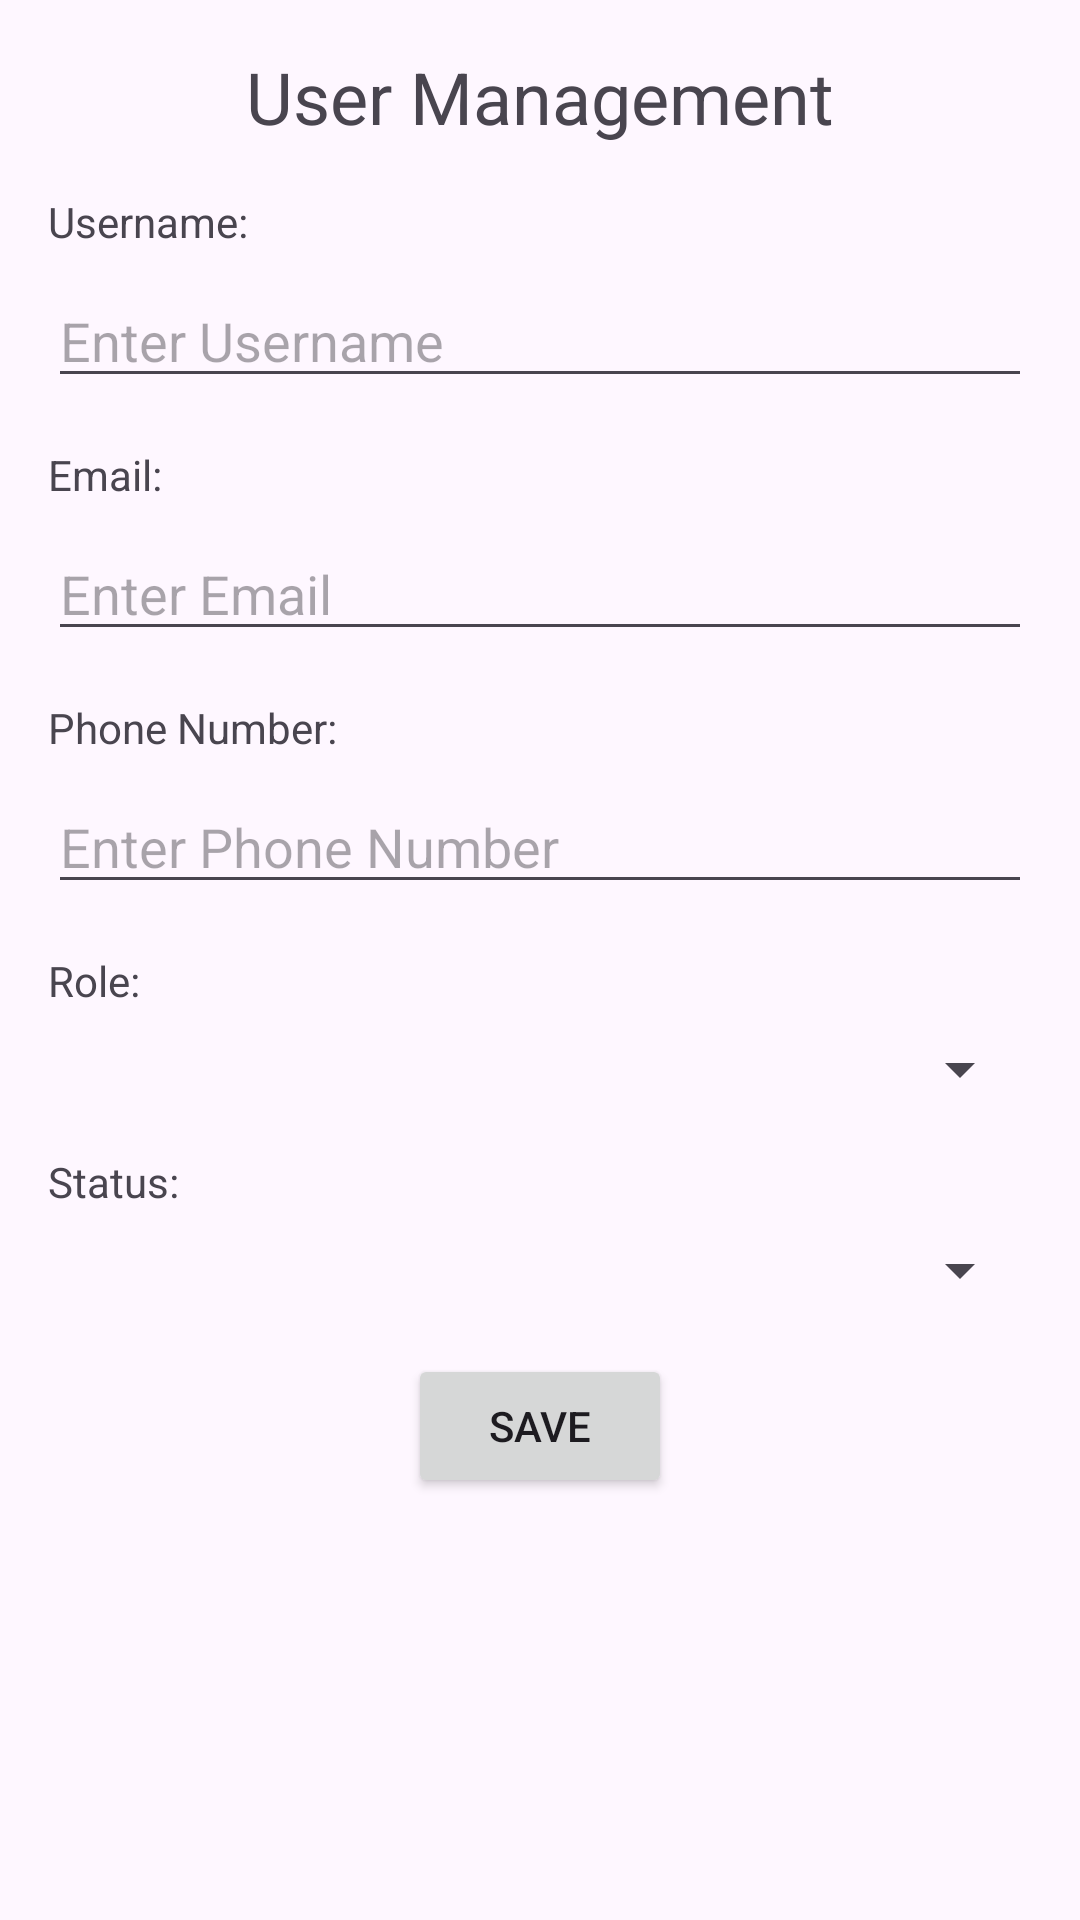

Here is an Android app screen rendered from its layout file. Give the layout XML and the strings, colors and styles it references.
<!-- AndroidManifest.xml: application theme Theme.Lovingessentials -->
<!-- res/layout/update_user_admin.xml -->
<?xml version="1.0" encoding="utf-8"?>
<androidx.constraintlayout.widget.ConstraintLayout xmlns:android="http://schemas.android.com/apk/res/android"
    xmlns:app="http://schemas.android.com/apk/res-auto"
    xmlns:tools="http://schemas.android.com/tools"
    android:layout_width="match_parent"
    android:layout_height="match_parent"
    tools:context=".">

    <TextView
        android:id="@+id/textViewTitle"
        android:layout_width="wrap_content"
        android:layout_height="wrap_content"
        android:text="User Management"
        android:textSize="24sp"
        android:layout_marginTop="16dp"
        app:layout_constraintTop_toTopOf="parent"
        app:layout_constraintStart_toStartOf="parent"
        app:layout_constraintEnd_toEndOf="parent"
        android:gravity="center"/>

    <TextView
        android:id="@+id/textViewUsername"
        android:layout_width="wrap_content"
        android:layout_height="wrap_content"
        android:text="Username:"
        app:layout_constraintTop_toBottomOf="@+id/textViewTitle"
        app:layout_constraintStart_toStartOf="parent"
        android:layout_marginTop="16dp"
        android:layout_marginStart="16dp"/>

    <EditText
        android:id="@+id/edUsername"
        android:layout_width="0dp"
        android:layout_height="wrap_content"
        android:hint="Enter Username"
        app:layout_constraintTop_toBottomOf="@+id/textViewUsername"
        app:layout_constraintStart_toStartOf="parent"
        app:layout_constraintEnd_toEndOf="parent"
        android:layout_marginTop="8dp"
        android:layout_marginStart="16dp"
        android:layout_marginEnd="16dp"/>

    <TextView
        android:id="@+id/textViewEmail"
        android:layout_width="wrap_content"
        android:layout_height="wrap_content"
        android:text="Email:"
        app:layout_constraintTop_toBottomOf="@+id/edUsername"
        app:layout_constraintStart_toStartOf="parent"
        android:layout_marginTop="16dp"
        android:layout_marginStart="16dp"/>

    <EditText
        android:id="@+id/edEmail"
        android:layout_width="0dp"
        android:layout_height="wrap_content"
        android:hint="Enter Email"
        app:layout_constraintTop_toBottomOf="@+id/textViewEmail"
        app:layout_constraintStart_toStartOf="parent"
        app:layout_constraintEnd_toEndOf="parent"
        android:layout_marginTop="8dp"
        android:layout_marginStart="16dp"
        android:layout_marginEnd="16dp"/>

    <TextView
        android:id="@+id/textViewPhoneNumber"
        android:layout_width="wrap_content"
        android:layout_height="wrap_content"
        android:text="Phone Number:"
        app:layout_constraintTop_toBottomOf="@+id/edEmail"
        app:layout_constraintStart_toStartOf="parent"
        android:layout_marginTop="16dp"
        android:layout_marginStart="16dp"/>

    <EditText
        android:id="@+id/edPhoneNumber"
        android:layout_width="0dp"
        android:layout_height="wrap_content"
        android:hint="Enter Phone Number"
        app:layout_constraintTop_toBottomOf="@+id/textViewPhoneNumber"
        app:layout_constraintStart_toStartOf="parent"
        app:layout_constraintEnd_toEndOf="parent"
        android:layout_marginTop="8dp"
        android:layout_marginStart="16dp"
        android:layout_marginEnd="16dp"/>

    <TextView
        android:id="@+id/textViewRole"
        android:layout_width="wrap_content"
        android:layout_height="wrap_content"
        android:text="Role:"
        app:layout_constraintTop_toBottomOf="@+id/edPhoneNumber"
        app:layout_constraintStart_toStartOf="parent"
        android:layout_marginTop="16dp"
        android:layout_marginStart="16dp"/>

    <Spinner
        android:id="@+id/spinnerRole"
        android:layout_width="0dp"
        android:layout_height="wrap_content"
        app:layout_constraintTop_toBottomOf="@+id/textViewRole"
        app:layout_constraintStart_toStartOf="parent"
        app:layout_constraintEnd_toEndOf="parent"
        android:layout_marginTop="8dp"
        android:layout_marginStart="16dp"
        android:layout_marginEnd="16dp"/>

    <TextView
        android:id="@+id/textViewStatus"
        android:layout_width="wrap_content"
        android:layout_height="wrap_content"
        android:text="Status:"
        app:layout_constraintTop_toBottomOf="@+id/spinnerRole"
        app:layout_constraintStart_toStartOf="parent"
        android:layout_marginTop="16dp"
        android:layout_marginStart="16dp"/>

    <Spinner
        android:id="@+id/spinnerStatus"
        android:layout_width="0dp"
        android:layout_height="wrap_content"
        app:layout_constraintTop_toBottomOf="@+id/textViewStatus"
        app:layout_constraintStart_toStartOf="parent"
        app:layout_constraintEnd_toEndOf="parent"
        android:layout_marginTop="8dp"
        android:layout_marginStart="16dp"
        android:layout_marginEnd="16dp"/>

    <Button
        android:id="@+id/buttonSave"
        android:layout_width="wrap_content"
        android:layout_height="wrap_content"
        android:text="Save"
        app:layout_constraintTop_toBottomOf="@+id/spinnerStatus"
        app:layout_constraintStart_toStartOf="parent"
        app:layout_constraintEnd_toEndOf="parent"
        android:layout_marginTop="16dp"/>

</androidx.constraintlayout.widget.ConstraintLayout>
<!-- resources referenced by this layout -->
<resources>
  <style name="Theme.Lovingessentials" parent="Base.Theme.Lovingessentials" />
  <style name="Base.Theme.Lovingessentials" parent="Theme.Material3.DayNight.NoActionBar">
          
          
      </style>
</resources>
